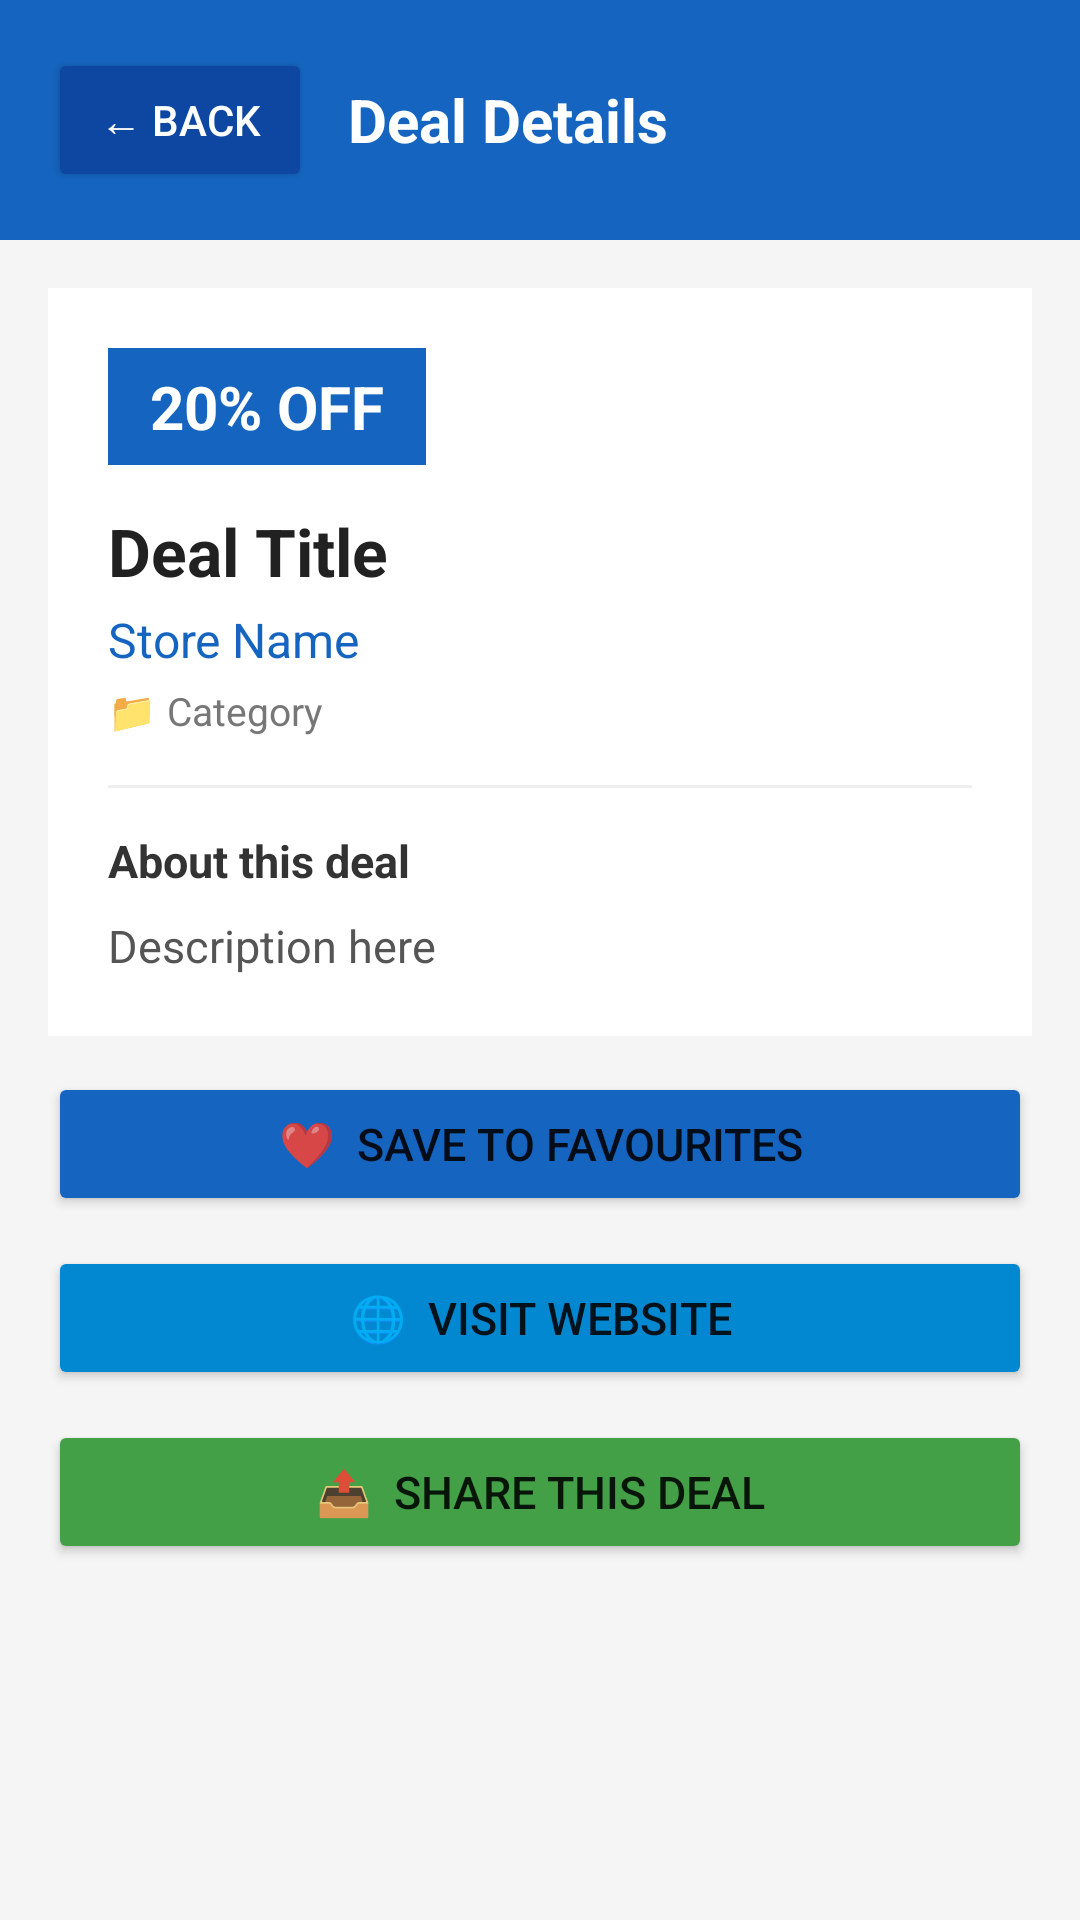

Here is an Android app screen rendered from its layout file. Give the layout XML and the strings, colors and styles it references.
<!-- AndroidManifest.xml: application theme Theme.Group15App -->
<!-- res/layout/activity_deal_detail.xml -->
<?xml version="1.0" encoding="utf-8"?>
<LinearLayout xmlns:android="http://schemas.android.com/apk/res/android"
    android:layout_width="match_parent"
    android:layout_height="match_parent"
    android:orientation="vertical"
    android:background="#F5F5F5">

    
    <LinearLayout
        android:layout_width="match_parent"
        android:layout_height="wrap_content"
        android:background="#1565C0"
        android:padding="16dp"
        android:orientation="horizontal"
        android:gravity="center_vertical">

        <Button
            android:id="@+id/btnBack"
            android:layout_width="wrap_content"
            android:layout_height="wrap_content"
            android:text="← Back"
            android:textColor="#FFFFFF"
            android:backgroundTint="#0D47A1"
            android:layout_marginEnd="12dp"/>

        <TextView
            android:layout_width="wrap_content"
            android:layout_height="wrap_content"
            android:text="Deal Details"
            android:textColor="#FFFFFF"
            android:textSize="20sp"
            android:textStyle="bold"/>
    </LinearLayout>

    <ScrollView
        android:layout_width="match_parent"
        android:layout_height="0dp"
        android:layout_weight="1">

        <LinearLayout
            android:layout_width="match_parent"
            android:layout_height="wrap_content"
            android:orientation="vertical"
            android:padding="16dp">

            
            <LinearLayout
                android:layout_width="match_parent"
                android:layout_height="wrap_content"
                android:orientation="vertical"
                android:padding="20dp"
                android:background="#FFFFFF"
                android:layout_marginBottom="12dp">

                <TextView
                    android:id="@+id/tvDetailDiscount"
                    android:layout_width="wrap_content"
                    android:layout_height="wrap_content"
                    android:text="20% OFF"
                    android:textColor="#FFFFFF"
                    android:textSize="20sp"
                    android:textStyle="bold"
                    android:background="#1565C0"
                    android:paddingStart="14dp"
                    android:paddingEnd="14dp"
                    android:paddingTop="6dp"
                    android:paddingBottom="6dp"
                    android:layout_marginBottom="14dp"/>

                <TextView
                    android:id="@+id/tvDetailTitle"
                    android:layout_width="wrap_content"
                    android:layout_height="wrap_content"
                    android:text="Deal Title"
                    android:textColor="#212121"
                    android:textSize="22sp"
                    android:textStyle="bold"
                    android:layout_marginBottom="4dp"/>

                <TextView
                    android:id="@+id/tvDetailStore"
                    android:layout_width="wrap_content"
                    android:layout_height="wrap_content"
                    android:text="Store Name"
                    android:textColor="#1565C0"
                    android:textSize="16sp"
                    android:layout_marginBottom="4dp"/>

                <TextView
                    android:id="@+id/tvDetailCategory"
                    android:layout_width="wrap_content"
                    android:layout_height="wrap_content"
                    android:text="📁 Category"
                    android:textColor="#777777"
                    android:textSize="13sp"
                    android:layout_marginBottom="16dp"/>

                <View
                    android:layout_width="match_parent"
                    android:layout_height="1dp"
                    android:background="#EEEEEE"
                    android:layout_marginBottom="14dp"/>

                <TextView
                    android:layout_width="wrap_content"
                    android:layout_height="wrap_content"
                    android:text="About this deal"
                    android:textColor="#333333"
                    android:textSize="15sp"
                    android:textStyle="bold"
                    android:layout_marginBottom="8dp"/>

                <TextView
                    android:id="@+id/tvDetailDescription"
                    android:layout_width="wrap_content"
                    android:layout_height="wrap_content"
                    android:text="Description here"
                    android:textColor="#555555"
                    android:textSize="15sp"
                    android:lineSpacingExtra="4dp"/>
            </LinearLayout>

            
            <Button
                android:id="@+id/btnSaveFavourite"
                android:layout_width="match_parent"
                android:layout_height="wrap_content"
                android:text="❤  Save to Favourites"
                android:textSize="15sp"
                android:backgroundTint="#1565C0"
                android:layout_marginBottom="10dp"/>

            <Button
                android:id="@+id/btnVisitWebsite"
                android:layout_width="match_parent"
                android:layout_height="wrap_content"
                android:text="🌐  Visit Website"
                android:textSize="15sp"
                android:backgroundTint="#0288D1"
                android:layout_marginBottom="10dp"/>

            <Button
                android:id="@+id/btnShare"
                android:layout_width="match_parent"
                android:layout_height="wrap_content"
                android:text="📤  Share This Deal"
                android:textSize="15sp"
                android:backgroundTint="#43A047"
                android:layout_marginBottom="16dp"/>

        </LinearLayout>
    </ScrollView>
</LinearLayout>
<!-- resources referenced by this layout -->
<resources>
  <style name="Theme.Group15App" parent="Theme.MaterialComponents.Light.NoActionBar">
          <item name="colorPrimary">@color/primary</item>
          <item name="colorPrimaryDark">@color/primary_dark</item>
          <item name="colorAccent">@color/accent</item>
          <item name="android:windowBackground">@color/background</item>
      </style>
  <color name="primary">#FF6B35</color>
  <color name="primary_dark">#E55A24</color>
  <color name="accent">#7C4DFF</color>
  <color name="background">#F8F9FA</color>
</resources>
